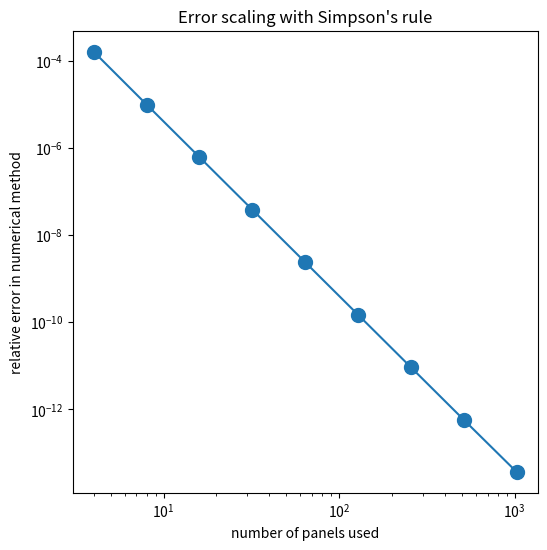

Python code for this plot:
'''This module calculates the definite integral of a function using Simpson's rule. A curve is plotted showing the relative error in the numerical method against the number of panels used.'''

from __future__ import division
import numpy
import matplotlib.pyplot as pyplot

def f(x):
	'''This function is equivalent to the mathematical function f(x)=x^2*sin(x)'''
	return x**2*numpy.sin(x)

def g(x):
	'''This function is the indefinite integral of f(x)'''
	return 2*x*numpy.sin(x)+(2-x**2)*numpy.cos(x)

def integrate_simpson(x0,x1,n_panels):
	'''This function calculates the definite integral of the function f(x) over the interval [x0,x1] using Simpson's rule and N panels'''
	panel_width=(x1-x0)/n_panels
	area=0
	for i in range(n_panels):
		#Find the left edge of this panel
		a=x0+i*panel_width
		#Find the right edge of this panel
		b=a+panel_width
		area=area+(b-a)/6*(f(a)+4*f((a+b)/2)+f(b))
	return area

#Range of panel counts to be evaluated and bounds to integrate over
panel_counts=[4,8,16,32,64,128,256,512,1024]
x0,x1=0,2

#For reference, calculate the definite integral of f(x) over the interval [x0,x1] using g(x)
ref=g(x1)-g(x0)

#Calculate the value of the relative error in the numerical method for each panel count and put them in a Python list
y_data=[]
for i in panel_counts:
	error=abs((integrate_simpson(x0,x1,i)-ref)/ref)
	y_data.append(error)

#Plot a graph of the relative error in the numerical method against the number of panels used
pyplot.figure(figsize=(6,6))
pyplot.title("Error scaling with Simpson's rule")
pyplot.ylabel("relative error in numerical method")
pyplot.xlabel("number of panels used")
pyplot.plot(panel_counts,y_data,"-o",ms=10)
pyplot.loglog()
pyplot.show()

#COMMENT: As the panel count increases, the quadratic fits for each panel become more accurate, so the accuracy of the numerical method increases. Since the precision of floating-point numbers in Python is finite, there is a varying percentage error in integrate_simpson(x0,x1,i)-ref. This becomes significant when the panel count exceeds 1e3 and causes the corresponding accuracy of the method to fluctuate. If f(x)=x^2, the quadratic fits would always be completely accurate as f(x) would be a quadratic. Therefore, in theory, the panel count would not affect the accuracy of the integral. However, in practice, when the panel count exceeds 1e2, the accuracy of the numerical method decreases. I am unsure why this is the case.
